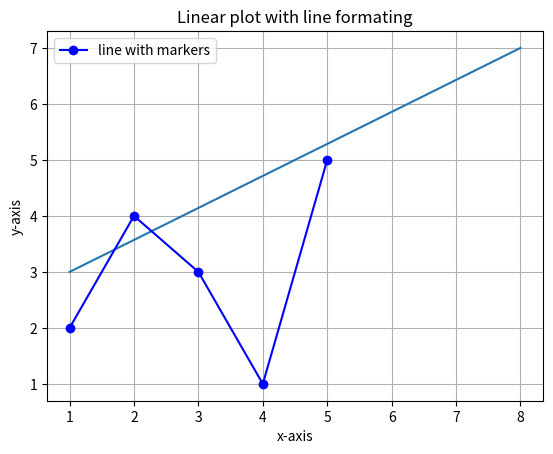

Write the Python code that produced this figure.
#6a
import matplotlib.pyplot as plt
import numpy as np
x=np.array([1,8])
y=np.array([3,7])
plt.plot(x,y)
plt.show()

#6b
import matplotlib.pyplot as plt
x=[1,2,3,4,5]
y=[2,4,3,1,5]
plt.plot(x,y,'b-o',label='line with markers')
plt.xlabel('x-axis')
plt.ylabel('y-axis')
plt.title('Linear plot with line formating')
plt.legend()
plt.grid(True)
plt.show()
